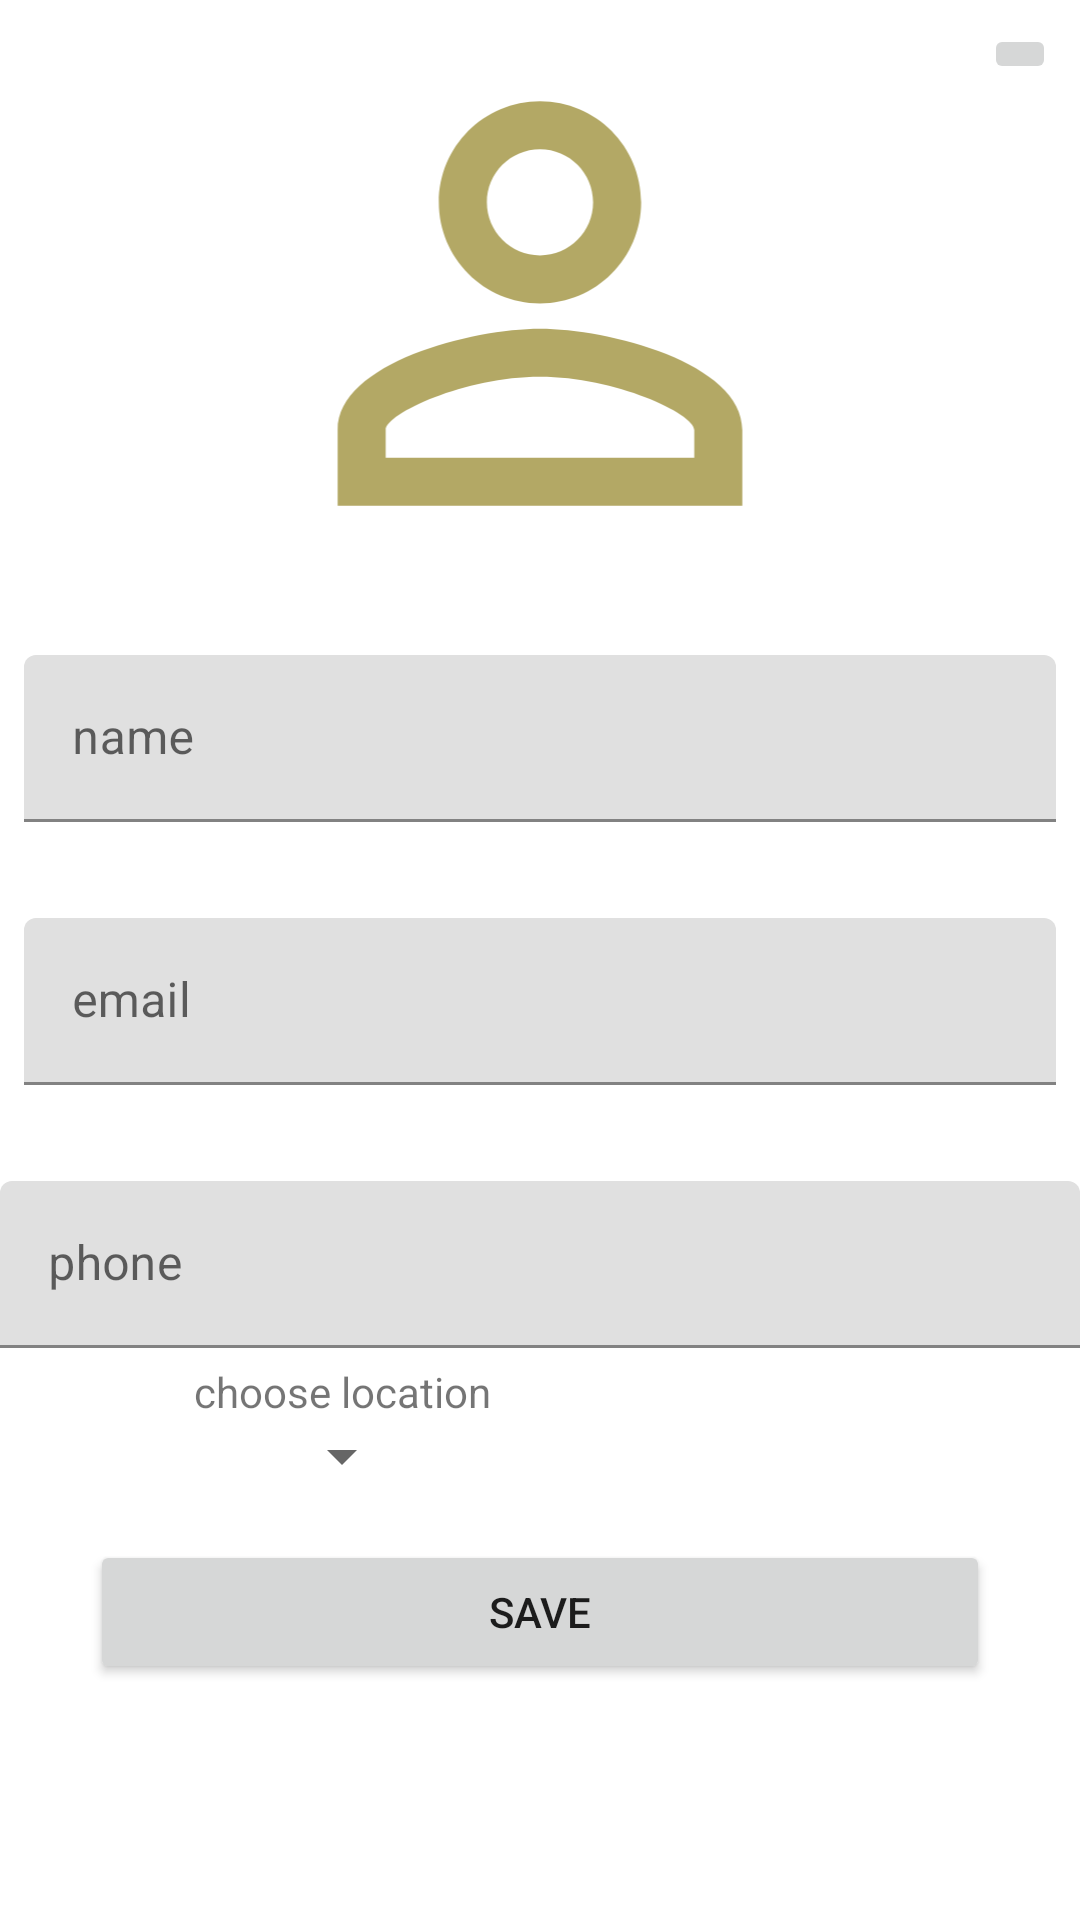

Reconstruct the res/layout file that produces this screen, plus the resources it refers to.
<!-- AndroidManifest.xml: application theme Theme.Agent -->
<!-- res/layout/fragment_editprofile.xml -->
<?xml version="1.0" encoding="utf-8"?>
<androidx.constraintlayout.widget.ConstraintLayout xmlns:android="http://schemas.android.com/apk/res/android"
    xmlns:app="http://schemas.android.com/apk/res-auto"
    xmlns:tools="http://schemas.android.com/tools"
    android:layout_width="match_parent"
    android:layout_height="match_parent">

    <ImageView
        android:id="@+id/ivPostImage"
        android:layout_width="fill_parent"
        android:layout_height="0dp"
        android:src="@drawable/profile"
     app:layout_constraintDimensionRatio="16:9"
        app:layout_constraintEnd_toEndOf="parent"
        app:layout_constraintHorizontal_bias="0.5"
        app:layout_constraintStart_toStartOf="parent"
        app:layout_constraintTop_toTopOf="parent" />

    <ImageButton
        android:id="@+id/btnSetPostImage"
        android:layout_width="wrap_content"
        android:layout_height="wrap_content"
        android:layout_marginTop="8dp"
        android:layout_marginEnd="8dp"
        android:src="@drawable/camera"
        android:text="@string/choose_image"
        app:layout_constraintEnd_toEndOf="@id/ivPostImage"
        app:layout_constraintTop_toTopOf="@id/ivPostImage" />

    <com.google.android.material.textfield.TextInputLayout
        android:id="@+id/tilCakeText"
        android:layout_width="match_parent"
        android:layout_height="wrap_content"
        android:layout_marginTop="16dp"
        android:layout_marginStart="8dp"
        android:layout_marginEnd="8dp"
        app:layout_constraintTop_toBottomOf="@+id/ivPostImage">

        <com.google.android.material.textfield.TextInputEditText
            android:id="@+id/etCakeName"
            android:layout_width="match_parent"
            android:layout_height="wrap_content"
            android:hint="@string/name"
            android:inputType="textMultiLine"
            android:maxLength="15"
          />

    </com.google.android.material.textfield.TextInputLayout>


    <com.google.android.material.textfield.TextInputLayout
        android:id="@+id/tilPriceText"
        android:layout_width="match_parent"
        android:layout_height="wrap_content"
        android:layout_marginTop="32dp"
        android:layout_marginStart="8dp"
        android:layout_marginEnd="8dp"
        app:layout_constraintTop_toBottomOf="@+id/tilCakeText">

        <com.google.android.material.textfield.TextInputEditText
            android:id="@+id/etPriceName"
            android:layout_width="match_parent"
            android:layout_height="wrap_content"
            android:hint="@string/email"
            android:inputType="textEmailAddress"
            android:maxLength="30"
            android:maxLines="1" />

    </com.google.android.material.textfield.TextInputLayout>

    <com.google.android.material.textfield.TextInputLayout
        android:id="@+id/tilPriceT"
        android:layout_width="match_parent"
        android:layout_height="wrap_content"
        android:layout_marginTop="32dp"
        app:layout_constraintTop_toBottomOf="@+id/tilPriceText"
        tools:layout_editor_absoluteX="8dp">

        <com.google.android.material.textfield.TextInputEditText
            android:id="@+id/etPriceN"
            android:layout_width="match_parent"
            android:layout_height="wrap_content"
            android:hint="@string/phone"
            android:inputType="number"
            android:maxLength="10"
            android:maxLines="5" />

    </com.google.android.material.textfield.TextInputLayout>
    <ProgressBar
        android:id="@+id/createPostProgressBar"
        android:layout_width="wrap_content"
        android:layout_height="wrap_content"
        android:layout_marginTop="8dp"
        android:visibility="gone"
        app:layout_constraintEnd_toEndOf="parent"
        app:layout_constraintStart_toStartOf="parent"
        app:layout_constraintTop_toBottomOf="@+id/tilCakeText" />

    <Spinner
        android:id="@+id/spinner"
        android:layout_width="wrap_content"
        android:layout_height="wrap_content"
        android:layout_marginStart="90dp"
        android:layout_marginTop="24dp"
        app:layout_constraintStart_toStartOf="@+id/tilPriceT"
        app:layout_constraintTop_toBottomOf="@+id/tilPriceT" />

    <TextView
        android:id="@+id/loc"
        android:layout_width="wrap_content"
        android:layout_height="wrap_content"
        android:text="choose location"
        app:layout_constraintBottom_toTopOf="@+id/spinner"
        app:layout_constraintEnd_toEndOf="@+id/spinner"
        app:layout_constraintStart_toStartOf="@+id/spinner" />

    <Button
        android:id="@+id/btnPost"
        android:layout_width="300dp"
        android:layout_height="wrap_content"
        android:layout_marginTop="16dp"
        android:text="@string/save"
        app:layout_constraintEnd_toEndOf="parent"
        app:layout_constraintStart_toStartOf="parent"
        app:layout_constraintTop_toBottomOf="@+id/spinner" />

</androidx.constraintlayout.widget.ConstraintLayout>
<!-- resources referenced by this layout -->
<resources>
  <!-- drawable profile (drawable) -->
  <vector android:height="24dp" android:tint="#B3A865"
      android:viewportHeight="24" android:viewportWidth="24"
      android:width="24dp" xmlns:android="http://schemas.android.com/apk/res/android">
      <path android:fillColor="@android:color/white" android:pathData="M12,5.9c1.16,0 2.1,0.94 2.1,2.1s-0.94,2.1 -2.1,2.1S9.9,9.16 9.9,8s0.94,-2.1 2.1,-2.1m0,9c2.97,0 6.1,1.46 6.1,2.1v1.1L5.9,18.1L5.9,17c0,-0.64 3.13,-2.1 6.1,-2.1M12,4C9.79,4 8,5.79 8,8s1.79,4 4,4 4,-1.79 4,-4 -1.79,-4 -4,-4zM12,13c-2.67,0 -8,1.34 -8,4v3h16v-3c0,-2.66 -5.33,-4 -8,-4z"/>
  </vector>
  <string name="choose_image">Choose image</string>
  <string name="email">email</string>
  <string name="name">name</string>
  <string name="phone">phone</string>
  <string name="save">Save</string>
  <style name="Theme.Agent" parent="Theme.MaterialComponents.DayNight.DarkActionBar">
          
          <item name="colorPrimary">@color/purple_500</item>
          <item name="colorPrimaryVariant">@color/purple_700</item>
          <item name="colorOnPrimary">@color/white</item>
          
          <item name="colorSecondary">@color/teal_200</item>
          <item name="colorSecondaryVariant">@color/teal_700</item>
          <item name="colorOnSecondary">@color/black</item>
          
          <item name="android:statusBarColor" tools:targetApi="l">?attr/colorPrimaryVariant</item>
          
      </style>
  <color name="purple_500">#FF6200EE</color>
  <color name="purple_700">#FF3700B3</color>
  <color name="white">#FFFFFFFF</color>re
  <color name="teal_200">#FF03DAC5</color>
  <color name="teal_700">#FF018786</color>
  <color name="black">#FF000000</color>
</resources>
